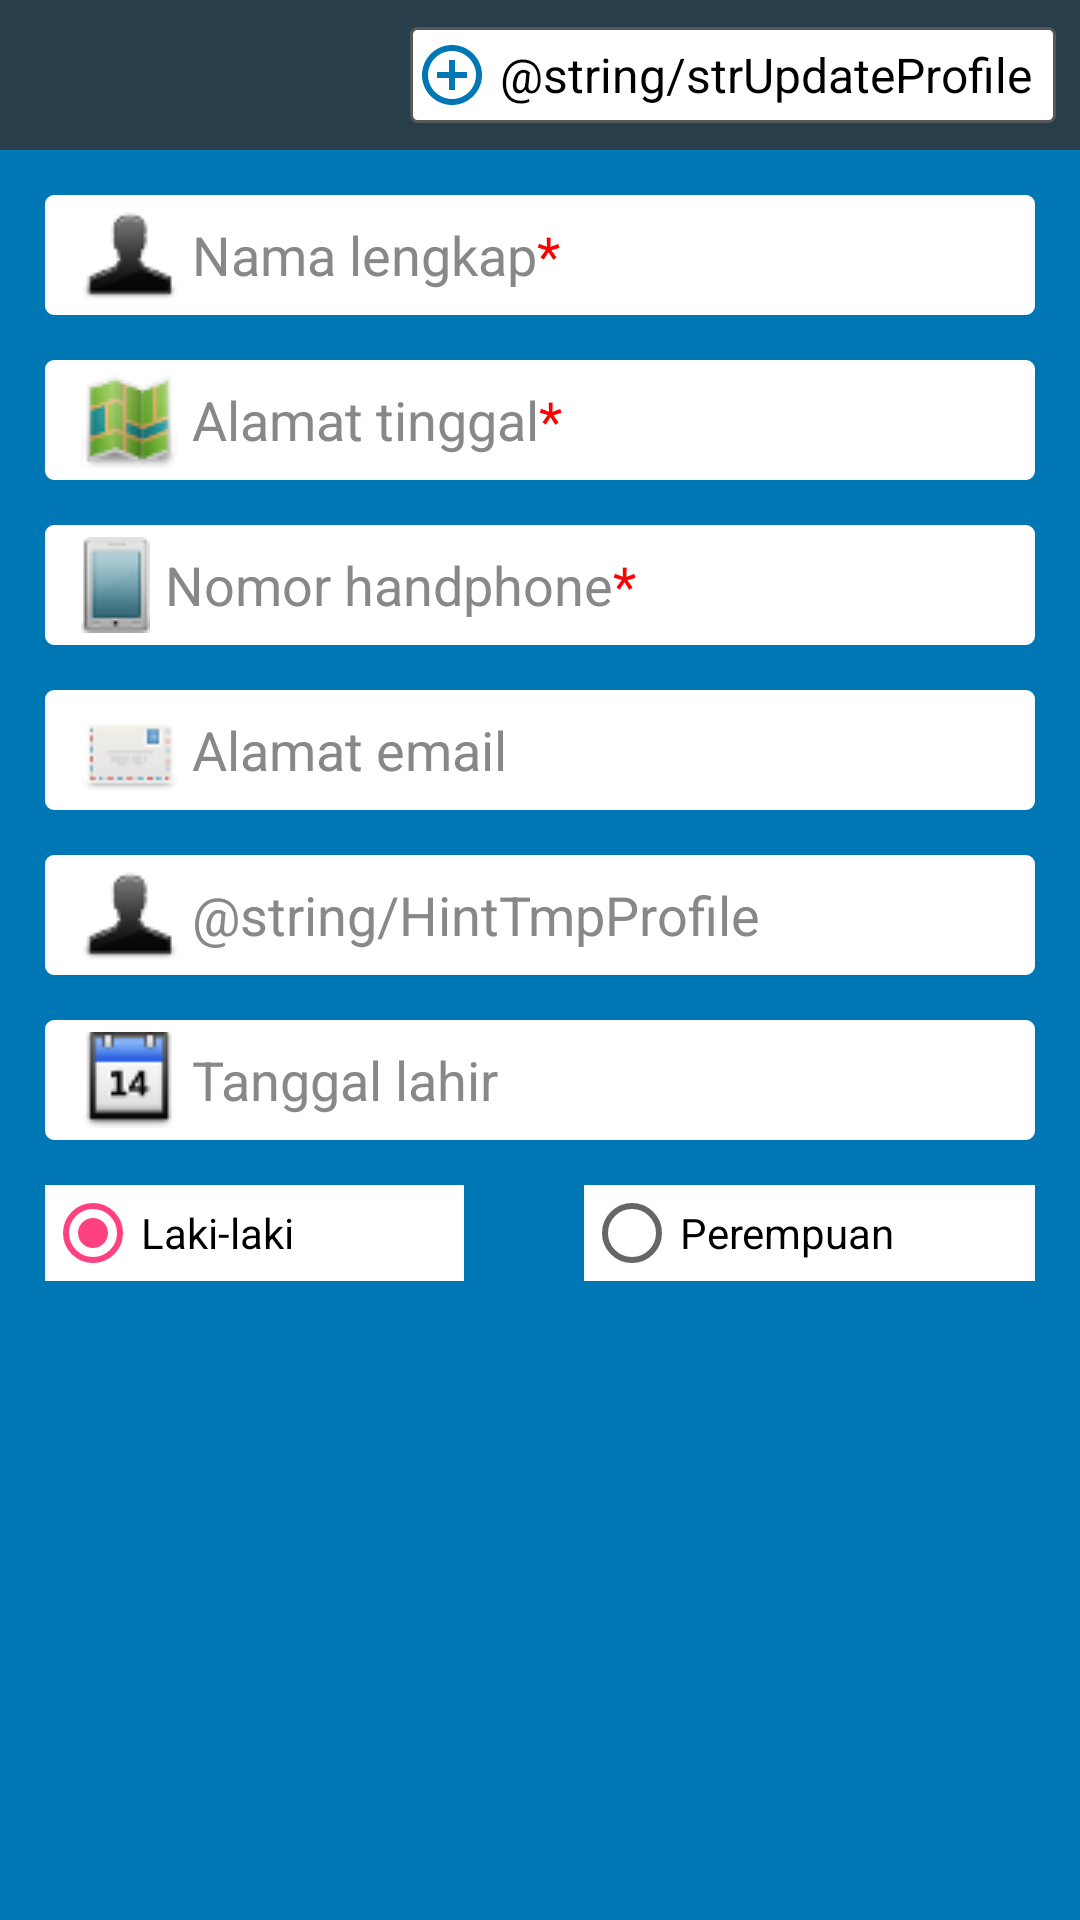

This screen was rendered from an Android layout file. Write that file and the resources it references.
<!-- AndroidManifest.xml: application theme AppTheme -->
<!-- res/layout/lay_userprofile.xml -->
<?xml version="1.0" encoding="utf-8"?>
<RelativeLayout
		xmlns:android="http://schemas.android.com/apk/res/android"
		xmlns:tools="http://schemas.android.com/tools"
		xmlns:app="http://schemas.android.com/apk/res-auto"
		android:id="@+id/lay_pemasok"
		android:layout_width="match_parent"
		android:layout_height="match_parent"
		tools:context="com.artolanggeng.purnamakertasindo.common.Pemasok"
		style="@style/DefaultActivity">

	<RelativeLayout
			android:layout_width="match_parent"
			android:layout_height="50dp"
			android:id="@+id/rlHeadPemasok">
		<include layout="@layout/lay_headerutama"/>


		<LinearLayout
			android:id="@+id/llUpdateProfile"
			android:layout_width="wrap_content"
			android:layout_height="32dp"
			android:layout_marginRight="8dp"
			android:paddingLeft="2dp"
			android:paddingRight="8dp"
			android:gravity="center_vertical|center_horizontal"
			android:clickable="true"
			android:background="@drawable/rectstrokegraywhite"
			android:animateLayoutChanges="true"
			android:layout_centerVertical="true"
			android:layout_alignParentEnd="false"
			android:layout_alignParentRight="true">

			<ImageView
				android:id="@+id/activity_scanqr_img_flash"
				android:layout_width="24dp"
				android:layout_height="24dp"
				android:layout_marginRight="4dp"
				android:layout_gravity="center_vertical"
				android:adjustViewBounds="true"
				android:src="@drawable/ic_sign_plus"
				android:scaleType="fitCenter"/>

			<TextView
				android:id="@+id/txt_flash"
				android:layout_width="wrap_content"
				android:layout_height="wrap_content"
				android:layout_gravity="center_vertical"
				android:text="@string/strUpdateProfile"
				android:textColor="@android:color/black"
				android:textSize="16dp"/>
		</LinearLayout>
	</RelativeLayout>

	<ScrollView
			android:layout_below="@id/rlHeadPemasok"
			android:layout_width="match_parent"
			android:layout_height="match_parent"
			android:layout_alignParentBottom="true"
			android:layout_alignParentLeft="true"
			android:layout_alignParentStart="true">

		<RelativeLayout
				android:layout_marginLeft="15dp"
				android:layout_marginRight="15dp"
				android:layout_width="match_parent"
				android:layout_height="wrap_content">

			<EditText
					style="@style/UserInputUsername"
					android:drawableLeft="@drawable/user"
					android:id="@+id/etProfile"
					android:hint="@string/HintPemasok"
					android:maxLength="25"
					android:layout_marginTop="15dp"/>

			<EditText
					style="@style/UserInputUsername"
					android:drawableLeft="@drawable/alamat"
					android:layout_width="match_parent"
					android:id="@+id/etAlamatProfile"
					android:hint="@string/HintAlamatPemasok"
					android:maxLines="3"
					android:layout_below="@id/etProfile"
					android:maxLength="75"
					android:layout_marginTop="15dp"/>

			<EditText
					style="@style/UserInputUsername"
					android:drawableLeft="@drawable/phones"
					android:id="@+id/etHPProfile"
					android:hint="@string/HintNoHPPemasok"
					android:layout_below="@id/etAlamatProfile"
					android:maxLength="25"
					android:layout_marginTop="15dp"
					android:inputType="phone"/>

			<EditText
					style="@style/UserInputUsername"
					android:drawableLeft="@drawable/email"
					android:id="@+id/etEmailProfile"
					android:hint="@string/HintAlamatEmail"
					android:layout_below="@id/etHPProfile"
					android:maxLength="25"
					android:layout_marginTop="15dp"
					android:inputType="textEmailAddress"/>

			<EditText
				style="@style/UserInputUsername"
				android:drawableLeft="@drawable/user"
				android:id="@+id/etTmpProfile"
				android:hint="@string/HintTmpProfile"
				android:layout_below="@id/etEmailProfile"
				android:maxLength="25"
				android:layout_marginTop="15dp"/>

			<EditText
					style="@style/UserInputUsername"
					android:id="@+id/etTglProfile"
					android:hint="@string/HintTglPemasok"
					android:layout_below="@id/etTmpProfile"
					android:maxLength="25"
					android:drawableLeft="@drawable/calendericon"
					android:layout_marginTop="15dp"/>

			<RadioGroup
					android:id="@+id/rgSeks"
					android:orientation="horizontal"
					android:layout_width="match_parent"
					android:layout_below="@id/etTglProfile"
					android:layout_height="wrap_content"
					android:layout_marginTop="15dp"
					android:weightSum="4">

				<RadioButton
						android:background="@android:color/white"
						android:id="@+id/cbPria"
						android:layout_width="wrap_content"
						android:layout_height="wrap_content"
						android:layout_gravity="center"
						android:text="@string/HintPria"
						android:layout_marginRight="20dp"
						android:layout_weight="2.2"
						android:checked="true"/>

				<RadioButton
						android:background="@android:color/white"
						android:id="@+id/cbWanita"
						android:layout_width="wrap_content"
						android:layout_height="wrap_content"
						android:layout_gravity="center"
						android:text="@string/HintPerempuan"
						android:layout_marginLeft="20dp"
						android:layout_weight="2"/>
			</RadioGroup>
		</RelativeLayout>
	</ScrollView>

</RelativeLayout>
<!-- res/layout/lay_headerutama.xml (included above) -->
<?xml version="1.0" encoding="utf-8"?>
<LinearLayout xmlns:android="http://schemas.android.com/apk/res/android"
              android:layout_width="match_parent"
              android:layout_height="match_parent">

    <RelativeLayout
        android:id="@+id/rlMenuheader"
        android:layout_width="match_parent"
        android:layout_height="50dp"
        style="@style/HeaderUtama">

        <ImageView
            style="@style/HeaderUtama"
            android:layout_width="32dip"
            android:id="@+id/ivBackIcon"
            android:layout_alignParentLeft="false"
            android:layout_alignParentStart="false"
            android:layout_marginLeft="5dip"
            android:layout_alignParentBottom="false"
            android:layout_centerVertical="true"
            android:src="@drawable/ic_left"
            android:scaleType="fitXY"
            android:layout_height="32dip"/>

        <TextView
            style="@style/HeaderUtama"
            android:layout_width="wrap_content"
            android:layout_height="wrap_content"
            android:text="@string/app_name"
            android:id="@+id/tvHeader"
            android:layout_centerVertical="true"
            android:layout_centerHorizontal="true"/>

        <ImageView
            style="@style/HeaderUtama"
            android:layout_width="wrap_content"
            android:layout_height="20dip"
            android:id="@+id/ivMenu"
            android:layout_alignParentRight="true"
            android:layout_alignParentEnd="true"
            android:layout_alignParentBottom="false"
            android:layout_centerVertical="true"
            android:src="@drawable/option"
            android:scaleType="fitCenter"
            android:layout_marginRight="15dip"/>

        <Button
            android:id="@+id/bntKirimPemasok"
            android:gravity="center_vertical|center_horizontal"
            android:background="@drawable/btn_submit_white"
            android:layout_width="wrap_content"
            android:layout_height="30dp"
            android:layout_alignParentEnd="false"
            android:layout_alignParentRight="true"
            android:animateLayoutChanges="true"
            android:layout_marginRight="12dp"
            android:drawableLeft="@drawable/ic_account_black"
            android:paddingLeft="8dp"
            android:text="@string/StrBtnKirim"
            android:layout_centerVertical="true"
            android:visibility="gone"/>
    </RelativeLayout>
</LinearLayout>
<!-- resources referenced by this layout -->
<resources>
  <!-- drawable btn_submit_white (drawable) -->
  <?xml version="1.0" encoding="utf-8"?>
  <shape xmlns:android="http://schemas.android.com/apk/res/android"
      android:shape="rectangle">
      <solid android:color="@android:color/white"/>
      <corners android:radius="18dp"/>
  
  </shape>
  <!-- drawable rectstrokegraywhite (drawable) -->
  <?xml version="1.0" encoding="utf-8"?>
  <shape xmlns:android="http://schemas.android.com/apk/res/android"
      android:shape="rectangle">
      <solid android:color="@android:color/white"/>
      <stroke android:width="1dp" android:color="@color/gray2"/>
      <corners android:radius="2dp"/>
  </shape>
  <string name="HintAlamatEmail">Alamat email</string>
  <string name="HintAlamatPemasok">Alamat tinggal<font color="red">*</font></string>
  <string name="HintNoHPPemasok">Nomor handphone<font color="red">*</font></string>
  <string name="HintPemasok">Nama lengkap<font color="red">*</font></string>
  <string name="HintPerempuan">Perempuan</string>
  <string name="HintPria">Laki-laki</string>
  <string name="HintTglPemasok">Tanggal lahir</string>
  <string name="StrBtnKirim">Kirim</string>
  <string name="app_name">Warehouse</string>
  <style name="DefaultActivity" parent="AppTheme">
  		<item name="android:textColor">@android:color/white</item>
  		<item name="android:background">@color/colorPrimary</item>
  	</style>
  <style name="HeaderUtama" parent="AppTheme">
  		<item name="android:textColor">@android:color/white</item>
  		<item name="android:textStyle">normal|bold</item>
  		<item name="android:background">@color/HeaderUtama</item>
  	</style>
  <style name="UserInputUsername" parent="UserInput">
  		<item name="android:drawableLeft">@drawable/ic_account_black</item>
  		<item name="android:inputType">textPersonName</item>
  		<item name="android:maxLength">25</item>
  		<item name="android:hint">@string/HintInputHP</item>
  	</style>
  <color name="gray2">#575757</color>
  <color name="colorPrimary">#0077b5</color>
  <color name="HeaderUtama">#283e4a</color>
  <string name="HintInputHP">Username / email<font color="red">*</font></string>
  <color name="colorPrimaryDark">#303F9F</color>
  <color name="colorAccent">#FF4081</color>
  <color name="GrayUserInputHint">#86888a</color>
  <dimen name="GlobalTextSize">14sp</dimen>
  <style name="DefaultSpinner" parent="@style/Widget.AppCompat.Spinner">
  		<item name="android:textSize">@dimen/DefaultTabTextSize</item>
  		<item name="android:textColor">@color/DarkGrey</item>
  		<item name="android:layout_width">match_parent</item>
  		<item name="android:layout_height">wrap_content</item>
  		<item name="overlapAnchor">true</item>
  		<item name="android:background">@drawable/backspinner</item>
  	</style>
  <dimen name="UserInputTextSize">18sp</dimen>
  <dimen name="PaddingDrawableUserInput">5dp</dimen>
  <dimen name="HeightUserInput">40dp</dimen>
  <dimen name="act_horizontal_margin">12dp</dimen>
  <!-- drawable rectroundgrayblack1 (drawable) -->
  <?xml version="1.0" encoding="utf-8"?>
  <shape xmlns:android="http://schemas.android.com/apk/res/android"
      android:shape="rectangle">
      <solid android:color="@android:color/white"/>
      <stroke android:width="2dp" android:color="@android:color/white"/>
      <corners android:radius="2dp"/>
  </shape>
  <dimen name="DefaultTabTextSize">12sp</dimen>
  <color name="DarkGrey">#313335</color>
  <!-- drawable backspinner (drawable) -->
  <selector xmlns:android="http://schemas.android.com/apk/res/android">
  	<item>
  		<layer-list>
  			<item>
  				<color
  					android:color="@android:color/transparent"/>
  			</item>
  			<item>
  				<bitmap
  					android:gravity="center_vertical|right"
  					android:src="@drawable/gtkgodown"/>
  			</item>
  		</layer-list>
  	</item>
  </selector>
</resources>
